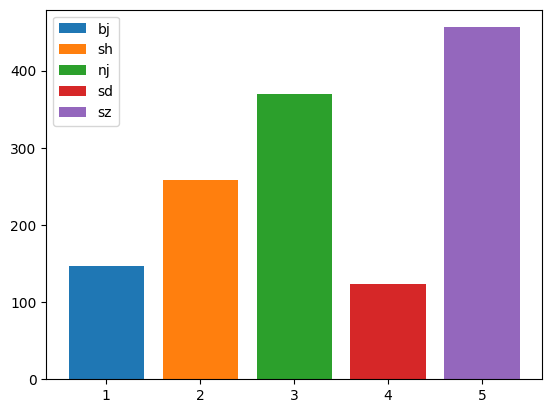

This chart was generated by the following Python code:
# -*- coding:UTF-8 -*-
import matplotlib
import matplotlib.pyplot as plt

matplotlib.rcParams["font.sans-serif"]=["simhei"]
matplotlib.rcParams["font.family"]="sans-serif"


plt.bar([1],[147],label=u"bj")
plt.bar([2],[258],label=u"sh")
plt.bar([3],[369],label=u"nj")
plt.bar([4],[123],label=u"sd")
plt.bar([5],[456],label=u"sz")

matplotlib.use("Agg")
plt.savefig("1.jpg")
plt.legend()
#plt.show()
